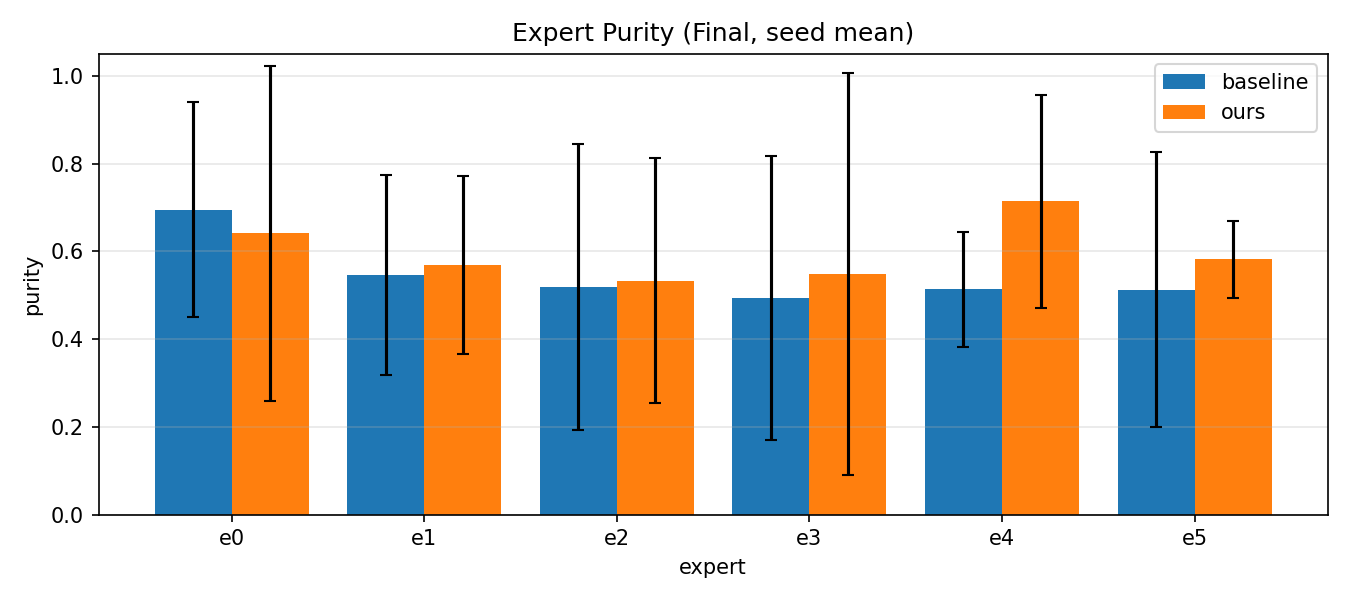

Source data for this figure (header and first rows):
method, expert, purity_mean, purity_std
baseline, e0, 0.6955, 0.2444
baseline, e1, 0.5462, 0.2277
baseline, e2, 0.5185, 0.3258
baseline, e3, 0.4938, 0.3244
baseline, e4, 0.5136, 0.1306
baseline, e5, 0.5131, 0.313
ours, e0, 0.6414, 0.3821
ours, e1, 0.569, 0.2038
ours, e2, 0.5336, 0.2793
ours, e3, 0.5483, 0.4575
ours, e4, 0.7141, 0.2425
ours, e5, 0.582, 0.08723
